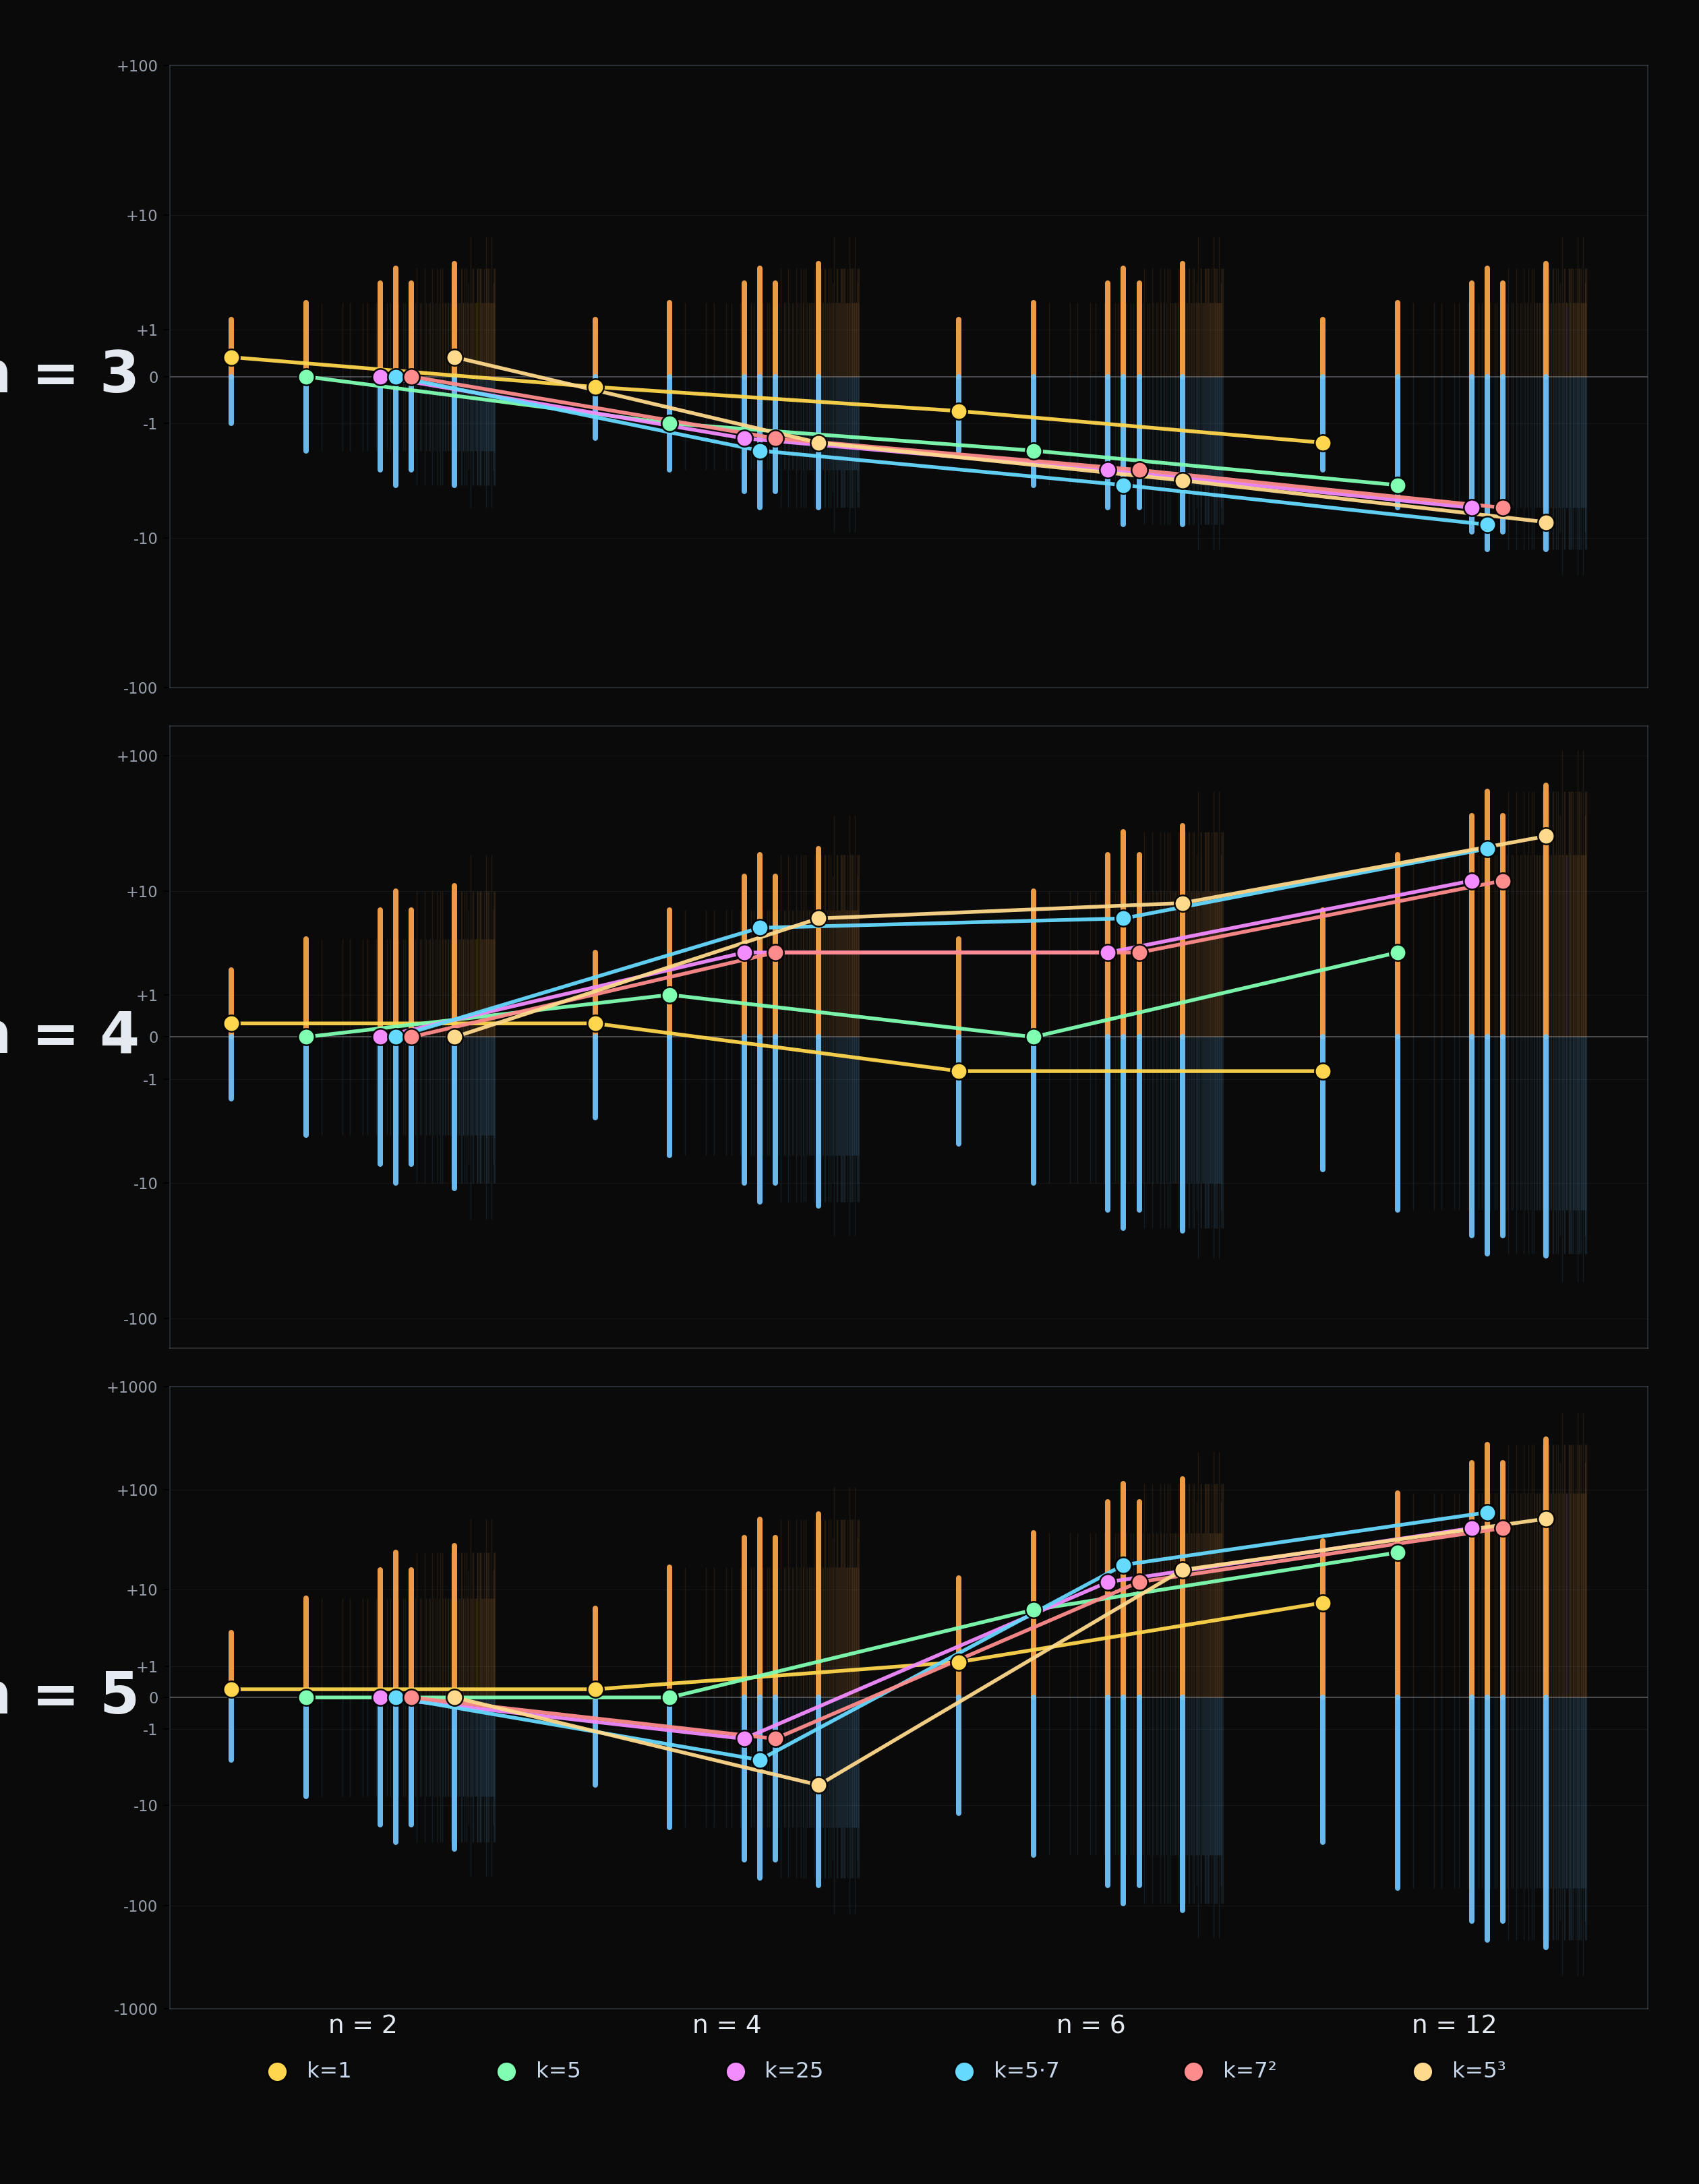

Write Python code to recreate this figure.
"""
q_merger_345.py - merger D across h in {3, 4, 5}.

Three stacked panels. Each panel: faint background towers per (n, k)
showing pre-cancellation mass, with highlighted k polylines threading
Q_n through those towers across the four n positions.

h=1 (trivially Q_n=1) and h=2 (n-independent formula 1 - d(k)/2)
are dropped - they don't reward the canvas space.
"""

import os
from functools import lru_cache
from math import comb, gcd, lcm

import numpy as np
import matplotlib
matplotlib.use('Agg')
import matplotlib.pyplot as plt
from matplotlib.collections import LineCollection


HERE = os.path.dirname(os.path.abspath(__file__))
OUT = os.path.join(HERE, 'q_merger_345.png')

PANEL_NS = [2, 4, 6, 12]
H_VALUES = [3, 4, 5]
K_MAX = 300

DARK = '#0a0a0a'
WARM = (1.00, 0.66, 0.30)
COOL = (0.45, 0.78, 1.00)
TICK_COLOR = (0.78, 0.82, 0.88, 0.75)
LABEL_COLOR = (0.95, 0.97, 1.00, 0.95)


@lru_cache(maxsize=None)
def factor_tuple(n):
    out = []
    r = n
    p = 2
    while p * p <= r:
        if r % p == 0:
            e = 0
            while r % p == 0:
                e += 1
                r //= p
            out.append((p, e))
        p += 1 if p == 2 else 2
    if r > 1:
        out.append((r, 1))
    return tuple(out)


@lru_cache(maxsize=None)
def tau(j, x):
    if j == 1:
        return 1
    prod = 1
    for _p, e in factor_tuple(x):
        prod *= comb(e + j - 1, j - 1)
    return prod


def pn_q(n, h, k):
    factors = factor_tuple(n)
    P = 0.0
    N = 0.0
    for j in range(1, h + 1):
        coeff = 1
        for (_p, a) in factors:
            coeff *= comb(a * (h - j) + j - 1, j - 1)
        magnitude = coeff * tau(j, k) / j
        if j % 2 == 1:
            P += magnitude
        else:
            N += magnitude
    return P, N, P - N


def panel_lcm():
    L = 1
    for n in PANEL_NS:
        L = lcm(L, n)
    return L


def slog(y, lt=1.0):
    return np.sign(y) * np.log10(1.0 + np.abs(y) / lt)


def main():
    L = panel_lcm()
    payloads = [k for k in range(1, K_MAX + 1) if gcd(k, L) == 1]
    print(f'{len(payloads)} payloads coprime to {L}.')

    data = {}
    for h in H_VALUES:
        data[h] = {k: {n: pn_q(n, h, k) for n in PANEL_NS} for k in payloads}

    n_centers = np.arange(len(PANEL_NS), dtype=float) * 1.6
    column_half_width = 0.58
    log_ks = np.log(np.array(payloads))
    lk_min, lk_max = log_ks.min(), log_ks.max()
    lk_norm = (
        (log_ks - lk_min) / (lk_max - lk_min)
        if lk_max > lk_min else np.zeros_like(log_ks)
    )

    def x_pos(n_idx, k_idx):
        return (
            n_centers[n_idx]
            - column_half_width
            + 2 * column_half_width * lk_norm[k_idx]
        )

    highlights = [
        (1,   (1.00, 0.84, 0.30)),  # gold
        (5,   (0.50, 1.00, 0.70)),  # mint
        (25,  (0.95, 0.55, 1.00)),  # magenta
        (35,  (0.40, 0.85, 1.00)),  # cyan (the V violation at h=5)
        (49,  (1.00, 0.55, 0.55)),  # red-pink
        (125, (1.00, 0.85, 0.55)),  # peach
    ]

    fig = plt.figure(figsize=(14, 18), dpi=180, facecolor=DARK)
    gs = fig.add_gridspec(
        nrows=len(H_VALUES) + 1, ncols=1,
        height_ratios=[1.0] * len(H_VALUES) + [0.08],
        hspace=0.08, left=0.10, right=0.97, top=0.97, bottom=0.04,
    )

    for h_idx, h in enumerate(H_VALUES):
        ax = fig.add_subplot(gs[h_idx, 0])
        ax.set_facecolor(DARK)

        # Background towers (no background polylines - too noisy).
        bg_warm = []
        bg_cool = []
        for k_idx, k in enumerate(payloads):
            for n_idx, n in enumerate(PANEL_NS):
                P, N, _ = data[h][k][n]
                x = x_pos(n_idx, k_idx)
                bg_warm.append([(x, 0.0), (x, slog(P))])
                bg_cool.append([(x, 0.0), (x, -slog(N))])

        ax.add_collection(LineCollection(
            bg_warm, colors=[(*WARM, 0.10)], linewidths=0.55, zorder=2,
        ))
        ax.add_collection(LineCollection(
            bg_cool, colors=[(*COOL, 0.10)], linewidths=0.55, zorder=2,
        ))

        # Foreground: highlighted k's only.
        for k_canon, color in highlights:
            if k_canon not in data[h]:
                continue
            k_idx = payloads.index(k_canon)
            poly_xs = []
            poly_ys = []
            for n_idx, n in enumerate(PANEL_NS):
                P, N, Q = data[h][k_canon][n]
                x = x_pos(n_idx, k_idx)
                ax.plot([x, x], [0, slog(P)],
                        color=(*WARM, 0.92), lw=3.2,
                        solid_capstyle='round', zorder=5)
                ax.plot([x, x], [0, -slog(N)],
                        color=(*COOL, 0.92), lw=3.2,
                        solid_capstyle='round', zorder=5)
                poly_xs.append(x)
                poly_ys.append(slog(Q))

            ax.plot(poly_xs, poly_ys,
                    color=(*color, 0.95), lw=2.2, zorder=7,
                    solid_capstyle='round')
            ax.scatter(poly_xs, poly_ys,
                       s=95, c=[(*color, 1.0)],
                       edgecolors=[(0.0, 0.0, 0.0, 0.95)], linewidths=1.0,
                       zorder=8)

        # Zero line.
        ax.axhline(0.0, color=(0.95, 0.97, 1.00, 0.30), lw=0.7, zorder=1)

        # Per-panel y range.
        all_pn = [
            max(data[h][k][n][0], data[h][k][n][1])
            for k in payloads for n in PANEL_NS
        ]
        max_mag = max(all_pn)
        ax.set_ylim(-slog(max_mag * 1.5), slog(max_mag * 1.5))

        # Minimal y-ticks: just 3 levels per panel.
        if max_mag <= 15:
            tick_values = [10, 1]
        elif max_mag <= 150:
            tick_values = [100, 10, 1]
        else:
            tick_values = [1000, 100, 10, 1]
        tick_locs = [slog(v) for v in tick_values] + [0] + [-slog(v) for v in tick_values]
        tick_labels = (
            [f'+{v}' for v in tick_values]
            + ['0']
            + [f'-{v}' for v in tick_values]
        )
        ax.set_yticks(tick_locs)
        ax.set_yticklabels(tick_labels, fontsize=9, color=TICK_COLOR)

        # Faint horizontal gridlines tied to the symlog tick locations,
        # so the reader can pick a value off without a per-panel title
        # to anchor scale; explicit zorder keeps them under the data.
        ax.grid(
            True, axis='y',
            color=(0.30, 0.34, 0.40), alpha=0.16, lw=0.4, zorder=0.4,
        )

        # X-axis: ticks only on bottom panel.
        ax.set_xticks(n_centers)
        if h_idx == len(H_VALUES) - 1:
            ax.set_xticklabels(
                [f'n = {n}' for n in PANEL_NS],
                fontsize=15, color=LABEL_COLOR,
            )
        else:
            ax.set_xticklabels([])
        ax.tick_params(axis='x', length=0)
        ax.set_xlim(n_centers[0] - 0.85, n_centers[-1] + 0.85)

        for spine in ax.spines.values():
            spine.set_color((0.35, 0.40, 0.45, 0.40))
            spine.set_linewidth(0.7)

    # h-labels in figure coords.
    for h_idx, h in enumerate(H_VALUES):
        bbox = fig.axes[h_idx].get_position()
        fig.text(
            bbox.x0 - 0.018,
            (bbox.y0 + bbox.y1) * 0.5,
            f'h = {h}',
            fontsize=34, fontweight='bold',
            color=LABEL_COLOR, ha='right', va='center',
        )

    # Bottom legend strip.
    leg_ax = fig.add_subplot(gs[-1, 0])
    leg_ax.set_facecolor(DARK)
    leg_ax.set_xlim(0, 1)
    leg_ax.set_ylim(0, 1)
    leg_ax.set_axis_off()

    canon_labels = ['k=1', 'k=5', 'k=25', 'k=5·7', 'k=7²', 'k=5³']
    canon_colors = [c for _, c in highlights]
    legend_x_step = 0.155
    legend_x_start = (1 - (len(canon_labels) - 1) * legend_x_step) * 0.5 - 0.04
    for i, (label, color) in enumerate(zip(canon_labels, canon_colors)):
        x = legend_x_start + i * legend_x_step
        leg_ax.scatter([x], [0.5], s=140, c=[(*color, 1.0)],
                       edgecolors=[(0.0, 0.0, 0.0, 0.95)], linewidths=1.0)
        leg_ax.text(x + 0.020, 0.5, label,
                    color=(0.85, 0.92, 1.00, 0.92),
                    fontsize=13, va='center')

    plt.savefig(OUT, facecolor=DARK)
    plt.close()
    print(f'-> {OUT}')


if __name__ == '__main__':
    main()
